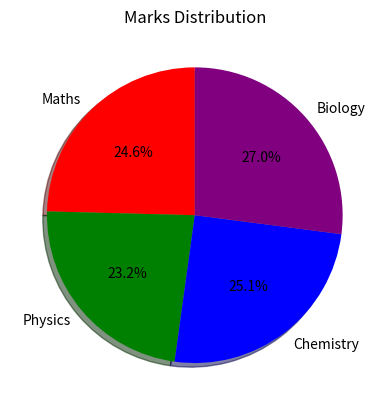

Recreate this plot in Python.
import matplotlib.pyplot as plt
subjects=["Maths","Physics","Chemistry","Biology"]
marks=[90,85,92,99]
plt.pie(marks,labels=subjects,colors=["r","g","b","purple"],autopct="%1.1f%%",shadow=True,startangle=90)
plt.title("Marks Distribution")
plt.show()
plt.savefig("graph.png")
